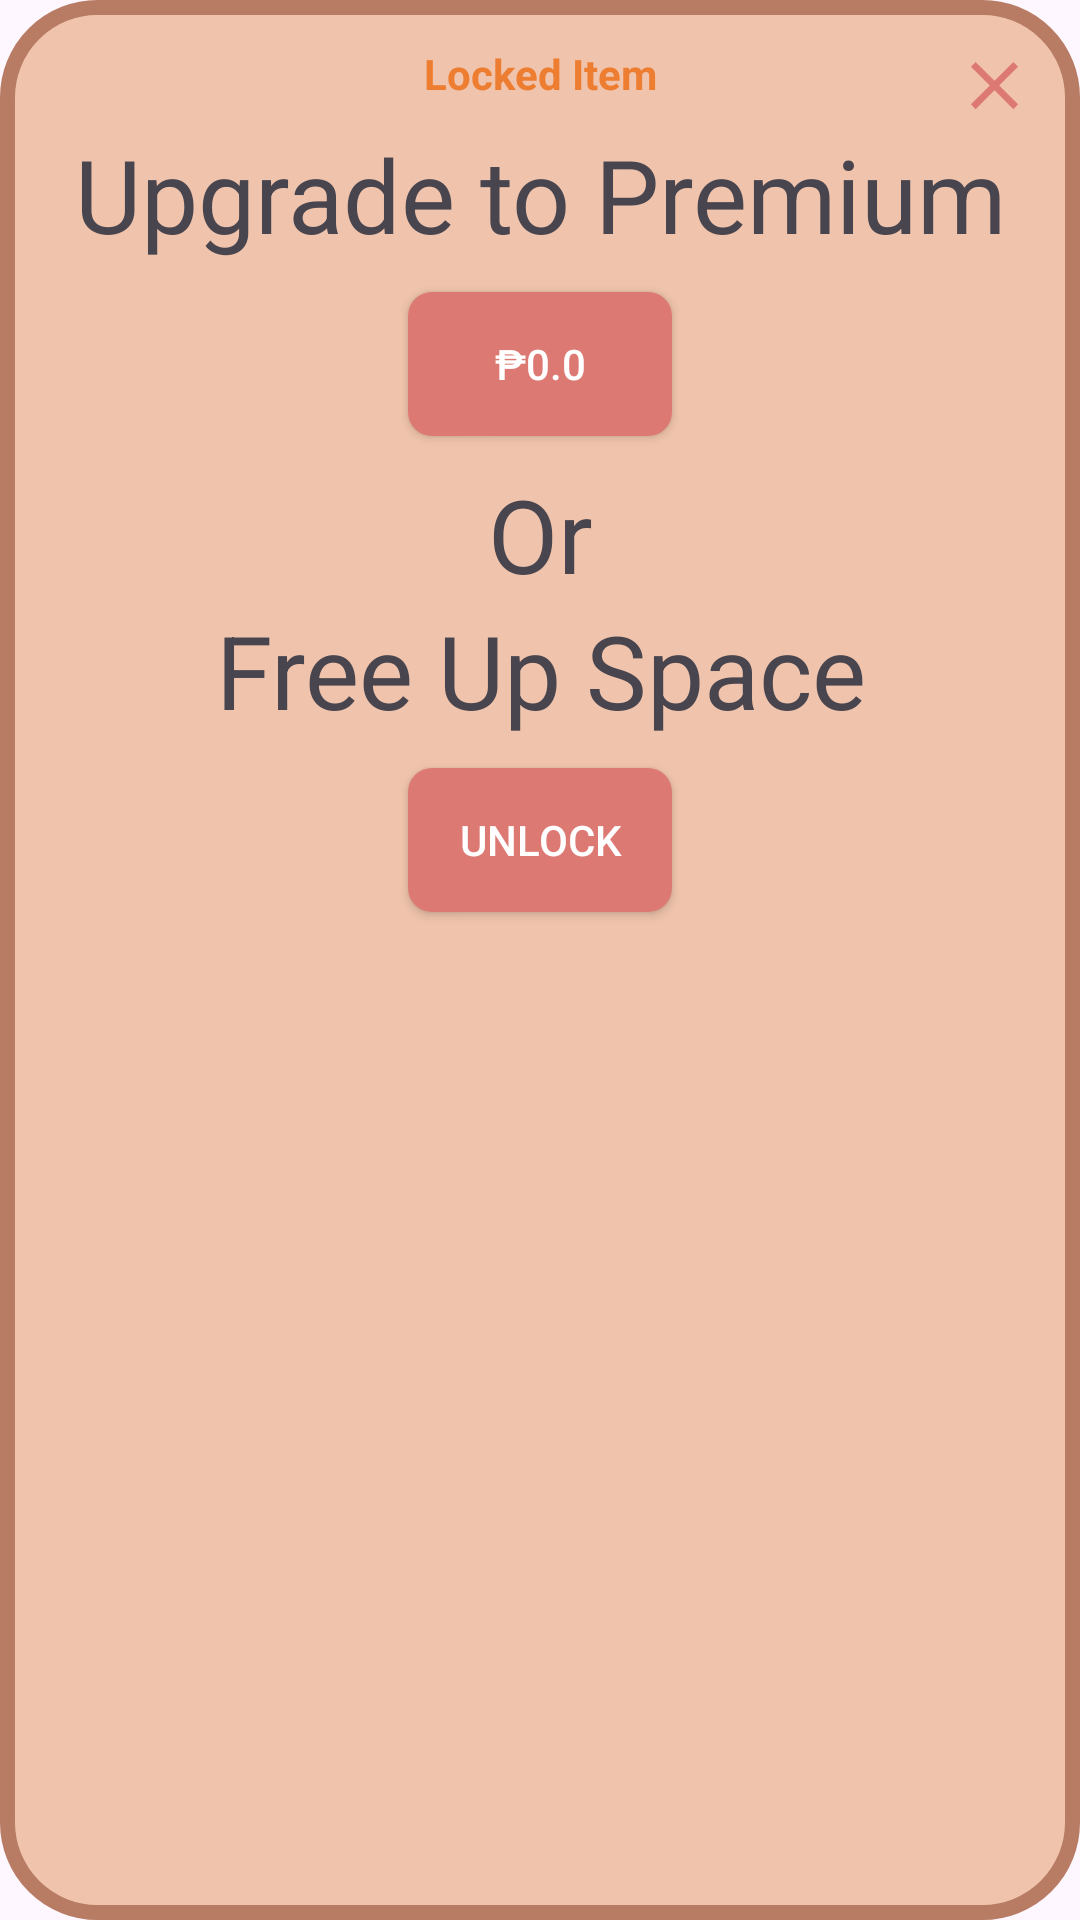

Layout XML and referenced resources for this Android screen:
<!-- AndroidManifest.xml: application theme Theme.Sarithmetics -->
<!-- res/layout/popup_item_locked.xml -->
<?xml version="1.0" encoding="utf-8"?>
<RelativeLayout xmlns:android="http://schemas.android.com/apk/res/android"
    xmlns:app="http://schemas.android.com/apk/res-auto"
    xmlns:tools="http://schemas.android.com/tools"
    android:id="@+id/item_locked_layout"
    android:layout_width="wrap_content"
    android:layout_height="wrap_content"
    android:background="@drawable/bg_pop_up">

    <LinearLayout
        android:layout_width="match_parent"
        android:layout_height="wrap_content"
        android:orientation="vertical"
        android:padding="15dp">

        <LinearLayout
            android:layout_width="match_parent"
            android:layout_height="match_parent"
            android:layout_weight="0"
            android:orientation="horizontal">

            <TextView
                android:layout_width="match_parent"
                android:layout_height="wrap_content"
                android:layout_weight="1"
                android:text="Locked Item"
                android:textAlignment="center"
                android:textColor="@color/colorTextPrimary"
                android:textStyle="bold"
                android:layout_marginLeft="27dp"/>

            <androidx.appcompat.widget.AppCompatImageButton
                android:id="@+id/locked_item_btn_close"
                android:layout_width="27dp"
                android:layout_height="27dp"
                android:layout_gravity="end"
                android:background="@drawable/icon_close" />
        </LinearLayout>

        <TextView
            android:layout_width="match_parent"
            android:layout_height="wrap_content"
            android:text="Upgrade to Premium"
            android:textAlignment="center"
            android:textSize="34sp" />

        <androidx.appcompat.widget.AppCompatButton
            android:id="@+id/locked_item_btn_premium_buy"
            android:layout_width="wrap_content"
            android:layout_height="wrap_content"
            android:layout_gravity="center"
            android:layout_margin="10dp"
            android:layout_weight="1"
            android:background="@drawable/shape_button"
            android:text="₱0.0"
            android:textColor="@color/white" />
        <TextView
            android:layout_width="match_parent"
            android:layout_height="wrap_content"

            android:text="Or"
            android:textSize="34sp"
            android:textAlignment="center"/>

        <TextView
            android:layout_width="match_parent"
            android:layout_height="wrap_content"
            android:text="Free Up Space"
            android:textSize="34sp"
            android:textAlignment="center"/>

        <androidx.appcompat.widget.AppCompatButton
            android:id="@+id/locked_item_btn_unlock"
            android:layout_width="wrap_content"
            android:layout_height="wrap_content"
            android:layout_gravity="center"
            android:layout_margin="10dp"
            android:layout_weight="1"
            android:background="@drawable/shape_button"
            android:text="Unlock"
            android:textColor="@color/white" />

    </LinearLayout>

</RelativeLayout>
<!-- resources referenced by this layout -->
<resources>
  <color name="colorTextPrimary">#ED7D31</color>
  <color name="white">#FFFFFFFF</color>
  <!-- drawable bg_pop_up (drawable) -->
  <?xml version="1.0" encoding="utf-8"?>
  <shape xmlns:android="http://schemas.android.com/apk/res/android">
      <solid android:color="@color/colorActionBar"/>
      <stroke android:width="5dp"
          android:color="@color/colorTextSecondary"/>
      <corners android:radius="30dp"/>
  </shape>
  <!-- drawable icon_close (drawable) -->
  <vector xmlns:android="http://schemas.android.com/apk/res/android" android:height="24dp" android:tint="@color/button" android:viewportHeight="24" android:viewportWidth="24" android:width="24dp">
        
      <path android:fillColor="@android:color/white" android:pathData="M19,6.41L17.59,5 12,10.59 6.41,5 5,6.41 10.59,12 5,17.59 6.41,19 12,13.41 17.59,19 19,17.59 13.41,12z"/>
      
  </vector>
  <!-- drawable shape_button (drawable) -->
  <?xml version="1.0" encoding="utf-8"?>
  <shape android:shape="rectangle"
      xmlns:android="http://schemas.android.com/apk/res/android">
  
      <corners android:radius="8dp"/>
      <solid android:color="@color/button"/>
  
  </shape>
  <style name="Theme.Sarithmetics" parent="Base.Theme.Sarithmetics" />
  <color name="colorActionBar">#f0c4ac</color>
  <color name="colorTextSecondary">#b87c64</color>
  <color name="button">#dd7973</color>
  <style name="Base.Theme.Sarithmetics" parent="Theme.Material3.DayNight.NoActionBar">
          
          
      </style>
</resources>
